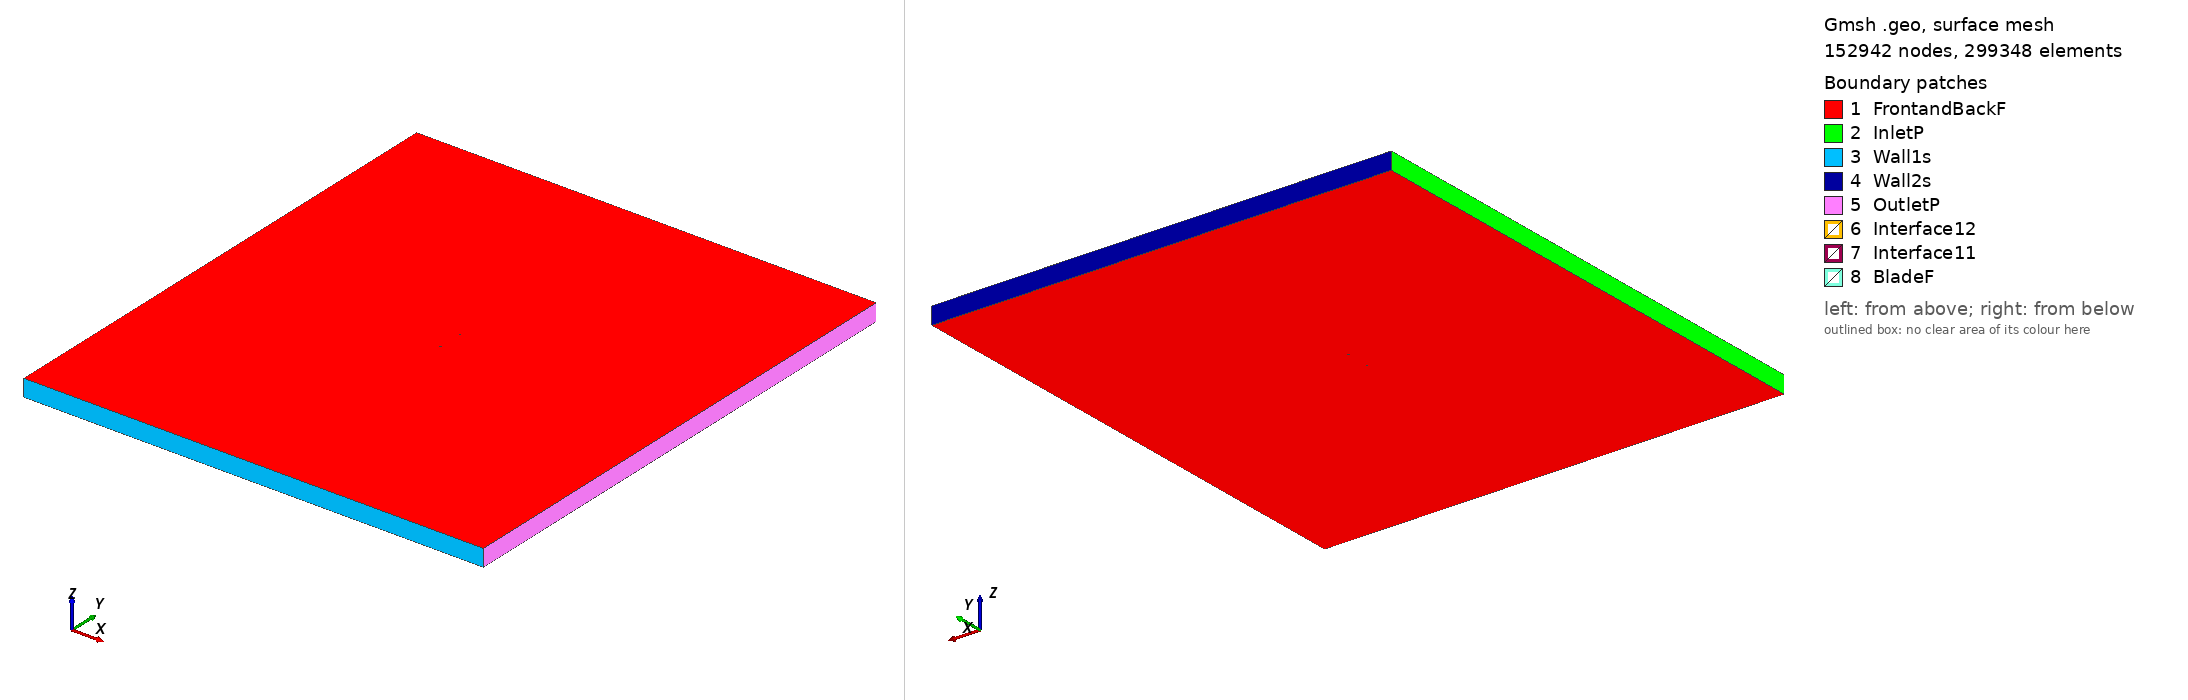

Gmsh geometry script, surface-meshed: 152942 nodes, 299348 surface elements. Boundary patches (legend numbers): 1 FrontandBackF, 2 InletP, 3 Wall1s, 4 Wall2s, 5 OutletP, 6 Interface12, 7 Interface11, 8 BladeF. Left view from above one corner, right view from below the opposite corner. Legend entries are the model's physical surfaces. The drawing asked Gmsh for element sizes between 1% and 20% of the model's largest extent; the script's own settings can give other sizes.

=== s831_tsr_3.6476_aoa_-9.8124.geo (drawn) ===
SetFactory("OpenCASCADE");

Point(1) = {0.073495, 0.741915, 0, 1.0};
Point(2) = {0.071116, 0.742497, 0, 1.0};
Point(3) = {0.066956, 0.743494, 0, 1.0};
Point(4) = {0.062210, 0.744510, 0, 1.0};
Point(5) = {0.056876, 0.745515, 0, 1.0};
Point(6) = {0.051039, 0.746523, 0, 1.0};
Point(7) = {0.044809, 0.747501, 0, 1.0};
Point(8) = {0.038284, 0.748397, 0, 1.0};
Point(9) = {0.031558, 0.749155, 0, 1.0};
Point(10) = {0.024716, 0.749713, 0, 1.0};
Point(11) = {0.017836, 0.750000, 0, 1.0};
Point(12) = {0.010961, 0.749933, 0, 1.0};
Point(13) = {0.004099, 0.749459, 0, 1.0};
Point(14) = {-0.002760, 0.748556, 0, 1.0};
Point(15) = {-0.009638, 0.747270, 0, 1.0};
Point(16) = {-0.016481, 0.745677, 0, 1.0};
Point(17) = {-0.023221, 0.743827, 0, 1.0};
Point(18) = {-0.029783, 0.741761, 0, 1.0};
Point(19) = {-0.036104, 0.739518, 0, 1.0};
Point(20) = {-0.042113, 0.737136, 0, 1.0};
Point(21) = {-0.047751, 0.734655, 0, 1.0};
Point(22) = {-0.052956, 0.732114, 0, 1.0};
Point(23) = {-0.057676, 0.729553, 0, 1.0};
Point(24) = {-0.061861, 0.727013, 0, 1.0};
Point(25) = {-0.065467, 0.724532, 0, 1.0};
Point(26) = {-0.068459, 0.722151, 0, 1.0};
Point(27) = {-0.070806, 0.719909, 0, 1.0};
Point(28) = {-0.072505, 0.717844, 0, 1.0};
Point(29) = {-0.073551, 0.716029, 0, 1.0};
Point(30) = {-0.073949, 0.714548, 0, 1.0};
Point(31) = {-0.073947, 0.714250, 0, 1.0};
Point(32) = {-0.073903, 0.713991, 0, 1.0};
Point(33) = {-0.073863, 0.713879, 0, 1.0};
Point(34) = {-0.073809, 0.713784, 0, 1.0};
Point(35) = {-0.073733, 0.713702, 0, 1.0};
Point(36) = {-0.073634, 0.713626, 0, 1.0};
Point(37) = {-0.073379, 0.713484, 0, 1.0};
Point(38) = {-0.072234, 0.713147, 0, 1.0};
Point(39) = {-0.069896, 0.712959, 0, 1.0};
Point(40) = {-0.066580, 0.713041, 0, 1.0};
Point(41) = {-0.062338, 0.713274, 0, 1.0};
Point(42) = {-0.057311, 0.713612, 0, 1.0};
Point(43) = {-0.051585, 0.714051, 0, 1.0};
Point(44) = {-0.045278, 0.714586, 0, 1.0};
Point(45) = {-0.038480, 0.715222, 0, 1.0};
Point(46) = {-0.031303, 0.715967, 0, 1.0};
Point(47) = {-0.023842, 0.716834, 0, 1.0};
Point(48) = {-0.016208, 0.717840, 0, 1.0};
Point(49) = {-0.008501, 0.719010, 0, 1.0};
Point(50) = {-0.000831, 0.720401, 0, 1.0};
Point(51) = {0.006786, 0.722108, 0, 1.0};
Point(52) = {0.014379, 0.724119, 0, 1.0};
Point(53) = {0.021947, 0.726391, 0, 1.0};
Point(54) = {0.029496, 0.728844, 0, 1.0};
Point(55) = {0.036995, 0.731357, 0, 1.0};
Point(56) = {0.044381, 0.733796, 0, 1.0};
Point(57) = {0.051559, 0.736003, 0, 1.0};
Point(58) = {0.058355, 0.737832, 0, 1.0};
Point(59) = {0.064554, 0.739184, 0, 1.0};
Point(60) = {0.069904, 0.740047, 0, 1.0};
Point(61) = {0.073744, 0.740472, 0, 1.0};
Point(62) = {-0.073495, -0.741915, 0, 1.0};
Point(63) = {-0.071116, -0.742497, 0, 1.0};
Point(64) = {-0.066956, -0.743494, 0, 1.0};
Point(65) = {-0.062210, -0.744510, 0, 1.0};
Point(66) = {-0.056876, -0.745515, 0, 1.0};
Point(67) = {-0.051039, -0.746523, 0, 1.0};
Point(68) = {-0.044809, -0.747501, 0, 1.0};
Point(69) = {-0.038284, -0.748397, 0, 1.0};
Point(70) = {-0.031558, -0.749155, 0, 1.0};
Point(71) = {-0.024716, -0.749713, 0, 1.0};
Point(72) = {-0.017836, -0.750000, 0, 1.0};
Point(73) = {-0.010961, -0.749933, 0, 1.0};
Point(74) = {-0.004099, -0.749459, 0, 1.0};
Point(75) = {0.002760, -0.748556, 0, 1.0};
Point(76) = {0.009638, -0.747270, 0, 1.0};
Point(77) = {0.016481, -0.745677, 0, 1.0};
Point(78) = {0.023221, -0.743827, 0, 1.0};
Point(79) = {0.029783, -0.741761, 0, 1.0};
Point(80) = {0.036104, -0.739518, 0, 1.0};
Point(81) = {0.042113, -0.737136, 0, 1.0};
Point(82) = {0.047751, -0.734655, 0, 1.0};
Point(83) = {0.052956, -0.732114, 0, 1.0};
Point(84) = {0.057676, -0.729553, 0, 1.0};
Point(85) = {0.061861, -0.727013, 0, 1.0};
Point(86) = {0.065467, -0.724532, 0, 1.0};
Point(87) = {0.068459, -0.722151, 0, 1.0};
Point(88) = {0.070806, -0.719909, 0, 1.0};
Point(89) = {0.072505, -0.717844, 0, 1.0};
Point(90) = {0.073551, -0.716029, 0, 1.0};
Point(91) = {0.073949, -0.714548, 0, 1.0};
Point(92) = {0.073947, -0.714250, 0, 1.0};
Point(93) = {0.073903, -0.713991, 0, 1.0};
Point(94) = {0.073863, -0.713879, 0, 1.0};
Point(95) = {0.073809, -0.713784, 0, 1.0};
Point(96) = {0.073733, -0.713702, 0, 1.0};
Point(97) = {0.073634, -0.713626, 0, 1.0};
Point(98) = {0.073379, -0.713484, 0, 1.0};
Point(99) = {0.072234, -0.713147, 0, 1.0};
Point(100) = {0.069896, -0.712959, 0, 1.0};
Point(101) = {0.066580, -0.713041, 0, 1.0};
Point(102) = {0.062338, -0.713274, 0, 1.0};
Point(103) = {0.057311, -0.713612, 0, 1.0};
Point(104) = {0.051585, -0.714051, 0, 1.0};
Point(105) = {0.045278, -0.714586, 0, 1.0};
Point(106) = {0.038480, -0.715222, 0, 1.0};
Point(107) = {0.031303, -0.715967, 0, 1.0};
Point(108) = {0.023842, -0.716834, 0, 1.0};
Point(109) = {0.016208, -0.717840, 0, 1.0};
Point(110) = {0.008501, -0.719010, 0, 1.0};
Point(111) = {0.000831, -0.720401, 0, 1.0};
Point(112) = {-0.006786, -0.722108, 0, 1.0};
Point(113) = {-0.014379, -0.724119, 0, 1.0};
Point(114) = {-0.021947, -0.726391, 0, 1.0};
Point(115) = {-0.029496, -0.728844, 0, 1.0};
Point(116) = {-0.036995, -0.731357, 0, 1.0};
Point(117) = {-0.044381, -0.733796, 0, 1.0};
Point(118) = {-0.051559, -0.736003, 0, 1.0};
Point(119) = {-0.058355, -0.737832, 0, 1.0};
Point(120) = {-0.064554, -0.739184, 0, 1.0};
Point(121) = {-0.069904, -0.740047, 0, 1.0};
Point(122) = {-0.073744, -0.740472, 0, 1.0};

// Lines: first blade (splines 1-4)
Spline(1) = {1:19};
Spline(2) = {19:46};
Spline(3) = {46:61};
Spline(4) = {61,1};

// Lines: second blade (splines 5-8)
Spline(5) = {62:80};
Spline(6) = {80:107};
Spline(7) = {107:122};
Spline(8) = {122,62};

// Outer domain (points 20001-4 and lines)
Point(123) = {-13.50000000, -15.00000000, 0, 1.0};
Point(124) = {-13.50000000, 15.00000000, 0, 1.0};
Point(125) = {13.50000000, 15.00000000, 0, 1.0};
Point(126) = {13.50000000, -15.00000000, 0, 1.0};
Line(11) = {123, 124};
Line(12) = {124, 125};
Line(13) = {125, 126};
Line(14) = {123, 126};

// Interface (between moving and stationary domain) (circles)
Circle(9) = {0, 0, 0, 0.80000000, 0, 2*Pi};
Circle(10) = {0, 0, 0, 0.80000000, 0, 2*Pi};

// Loops collect Lines/Splines/etc (blade1, blade2, domain, first circle)
Line Loop(1) = {1:4};
Line Loop(2) = {5:8};
Line Loop(3) = {11,12,13,-14};
Line Loop(4) = {9};

// BooleanDifference cuts out the circle/interface from the domain
Plane Surface(1) = {3};
Plane Surface(2) = {4};
BooleanDifference{ Surface{1}; Delete;}{ Surface{2}; Delete;}

// This one cuts out the blades from the inner circle/interface
Line Loop(6) = {10};
Plane Surface(5) = {6};
Plane Surface(6) = {1};
Plane Surface(7) = {2};
BooleanDifference{ Surface{5}; Delete;}{ Surface{6,7}; Delete;}

// extrude to 3rd dimension
Extrude {0, 0, 1} {Surface{1}; Surface{5}; Layers{1}; Recombine;}

// Physical Surfaces are the named boundaries (patches)
Physical Surface("Interface11") = {12};
Physical Surface("Interface12") = {10};

// sides of domain
Physical Surface("InletP") = {6};
Physical Surface("OutletP") = {9};

// top and bottom of domain
Physical Surface("Wall1s") = {7};
Physical Surface("Wall2s") = {8};

// Check FrontandBackF by ensuring there is nothing in the 3rd dimension
Physical Surface("FrontandBackF") = {1,11,5,21};
Physical Surface("BladeF") = {13:20};
Physical Volume("Turbine") = {2};
Physical Volume("Farfield") = {1};

// settings for airfoil boundary layer
Field[1] = BoundaryLayer;
Field[1].EdgesList = {1:8};
Field[1].hwall_n = 1e-3;
Field[1].thickness = 1.5e-2;
Field[1].ratio = 1.05;
Field[1].Quads = 1;
BoundaryLayer Field = 1;

// control points for mesh (blade and interface)
// floor((arc length / 1.5mm)/ 6) -> Transfinite Line
Transfinite Line {1,2,3,5,6,7} = 34 Using Progression 1;
Transfinite Line {4,8} = 2 Using Progression 1;
Transfinite Line {9, 15} = 800 Using Progression 1;

// For more information on gmsh syntax, visit http://gmsh.info/doc/texinfo/gmsh.html
